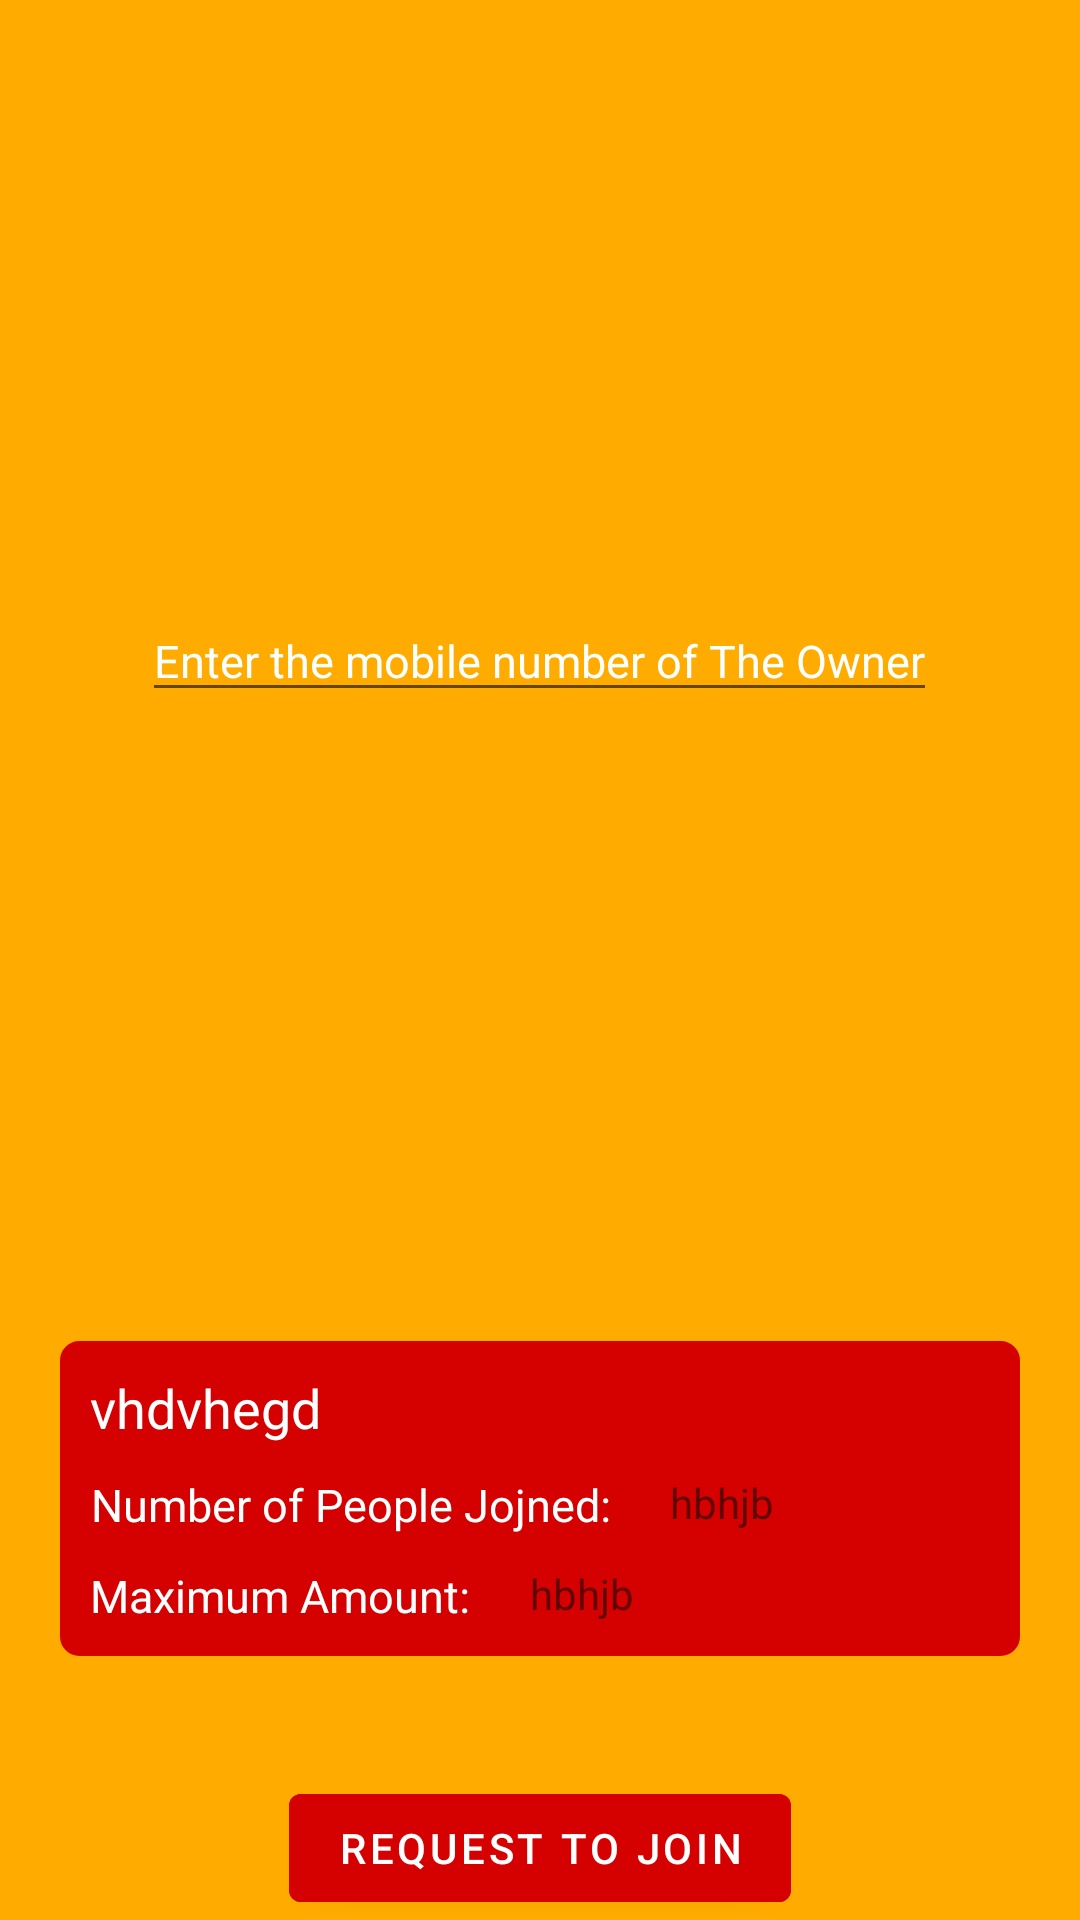

Produce the Android XML layout that renders to this screen, including the resource entries it uses.
<!-- AndroidManifest.xml: application theme AppTheme -->
<!-- res/layout/frg_join.xml -->
<?xml version="1.0" encoding="utf-8"?>
<RelativeLayout xmlns:android="http://schemas.android.com/apk/res/android"
    android:layout_width="match_parent"
    android:layout_height="match_parent"
    xmlns:tools="http://schemas.android.com/tools"
    android:id="@+id/joinLayout"
    android:background="@color/colorPrimary">

    <EditText
        android:layout_width="wrap_content"
        android:layout_height="wrap_content"
        android:layout_marginTop="200dp"
        android:hint="Enter the mobile number of The Owner"
        android:layout_centerHorizontal="true"
        android:textColorHint="#fff"
        android:textSize="15dp"
        android:id="@+id/join_phn"
        />
    <androidx.appcompat.widget.AppCompatImageButton
        android:layout_width="wrap_content"
        android:layout_height="wrap_content"
        android:background="@drawable/textview_custom_shape"
        android:id="@+id/join_search"
        android:layout_below="@+id/join_phn"
        android:layout_centerHorizontal="true"
        android:layout_marginTop="30dp"

        android:src="@drawable/search_icon"/>

    <androidx.recyclerview.widget.RecyclerView
        android:layout_width="300dp"
        android:foregroundGravity="center"
        android:layout_height="150dp"
        android:layout_below="@+id/join_search"
        android:layout_marginTop="40dp"
        android:layout_marginRight="40dp"
        android:layout_centerHorizontal="true"
        android:id="@+id/recyclerview_join"
        />










    <RelativeLayout
        android:id="@+id/detailsHolder"
        android:layout_height="wrap_content"
        android:layout_width="match_parent"
        android:background="@drawable/textview_custom_shape"
        android:padding="10dp"
        android:layout_margin="20dp"
        android:layout_above="@+id/joinrequest_button">

        <TextView
            android:id="@+id/name"
            android:layout_width="wrap_content"
            android:layout_height="wrap_content"
            android:textColor="#fff"
            android:gravity="right"
            android:textSize="18sp"
            android:text="vhdvhegd"
            />
        <TextView
            android:id="@+id/tv1"
            android:layout_width="wrap_content"
            android:layout_height="wrap_content"
            android:textColor="#fff"
            android:gravity="right"
            android:textSize="15sp"
            android:text="Number of People Jojned:"
            android:layout_below="@+id/name"
            android:layout_marginTop="10dp"
            />
        <TextView
            android:id="@+id/newid"
            android:layout_width="wrap_content"
            android:layout_height="wrap_content"
            android:text="hbhjb"
            android:layout_toRightOf="@+id/tv1"
            android:layout_below="@+id/name"
            android:layout_marginLeft="20dp"
            android:layout_marginTop="10dp"/>
        <TextView
            android:id="@+id/tv2"
            android:layout_width="wrap_content"
            android:layout_height="wrap_content"
            android:textColor="#fff"
            android:gravity="right"
            android:textSize="15sp"
            android:text="Maximum Amount:"
            android:layout_below="@+id/tv1"
            android:layout_marginTop="10dp"
            />
        <TextView
            android:layout_width="wrap_content"
            android:layout_height="wrap_content"
            android:text="hbhjb"
            android:layout_toRightOf="@+id/tv2"
            android:layout_below="@+id/tv1"
            android:layout_marginLeft="20dp"
            android:layout_marginTop="10dp"
            android:id="@+id/maxamnt"/>



    </RelativeLayout>
    <com.google.android.material.button.MaterialButton
        android:layout_width="wrap_content"
        android:layout_height="wrap_content"
        android:text="Request to Join"
        android:layout_alignParentBottom="true"
        android:backgroundTint="@color/colorPrimaryDark"
        android:id="@+id/joinrequest_button"
        android:layout_centerHorizontal="true"
        android:layout_marginTop="20dp"
        />







</RelativeLayout>
<!-- res/layout/network_details.xml (included above) -->
<?xml version="1.0" encoding="utf-8"?>
<RelativeLayout
    xmlns:android="http://schemas.android.com/apk/res/android" android:layout_width="match_parent"
    android:layout_height="wrap_content"
    android:background="@drawable/textview_custom_shape"
    android:padding="10dp">

    <TextView
        android:id="@+id/name"
        android:layout_width="wrap_content"
        android:layout_height="wrap_content"
        android:textColor="#fff"
        android:gravity="right"
        android:textSize="18sp"
        android:text="vhdvhegd"
        />
    <TextView
        android:id="@+id/tv1"
        android:layout_width="wrap_content"
        android:layout_height="wrap_content"
        android:textColor="#fff"
        android:gravity="right"
        android:textSize="15sp"
        android:text="Number of People Jojned:"
        android:layout_below="@+id/name"
        android:layout_marginTop="10dp"
        />
    <TextView
        android:id="@+id/nopJoined"
        android:layout_width="wrap_content"
        android:layout_height="wrap_content"
        android:text="hbhjb"
        android:layout_toRightOf="@+id/tv1"
        android:layout_below="@+id/name"
        android:layout_marginLeft="20dp"
        android:layout_marginTop="10dp"/>
    <TextView
        android:id="@+id/tv2"
        android:layout_width="wrap_content"
        android:layout_height="wrap_content"
        android:textColor="#fff"
        android:gravity="right"
        android:textSize="15sp"
        android:text="Maximum Amount:"
        android:layout_below="@+id/tv1"
        android:layout_marginTop="10dp"
        />
    <TextView
        android:layout_width="wrap_content"
        android:layout_height="wrap_content"
        android:text="hbhjb"
        android:layout_toRightOf="@+id/tv2"
        android:layout_below="@+id/tv1"
        android:layout_marginLeft="20dp"
        android:layout_marginTop="10dp"/>


</RelativeLayout>
<!-- resources referenced by this layout -->
<resources>
  <color name="colorPrimary">#FFAB00</color>
  <color name="colorPrimaryDark">#D50000</color>
  <!-- drawable textview_custom_shape (drawable) -->
  <?xml version="1.0" encoding="utf-8"?>
  <shape xmlns:android="http://schemas.android.com/apk/res/android"
      android:shape="rectangle">
  
      <corners
          android:radius="5dp"
          />
      <solid
          android:color="@color/colorPrimaryDark"
          />
      <stroke
          android:color="@color/colorPrimaryDark"
          android:width="3dp"
          />
  
  
  
  
  
  </shape>
  <style name="AppTheme" parent="Theme.MaterialComponents.Light.DarkActionBar">
          
          <item name="colorPrimary">#DD2C00</item>
          <item name="colorPrimaryDark">#D50000</item>
          <item name="colorAccent">#FF6D00</item>
      </style>
</resources>
